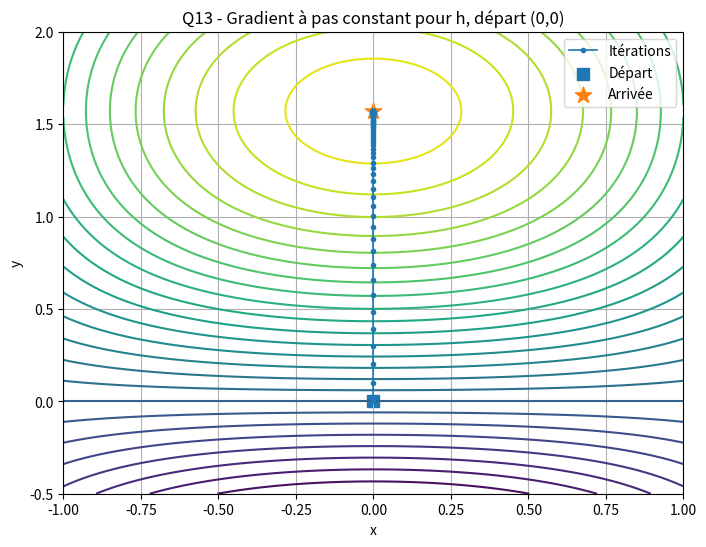
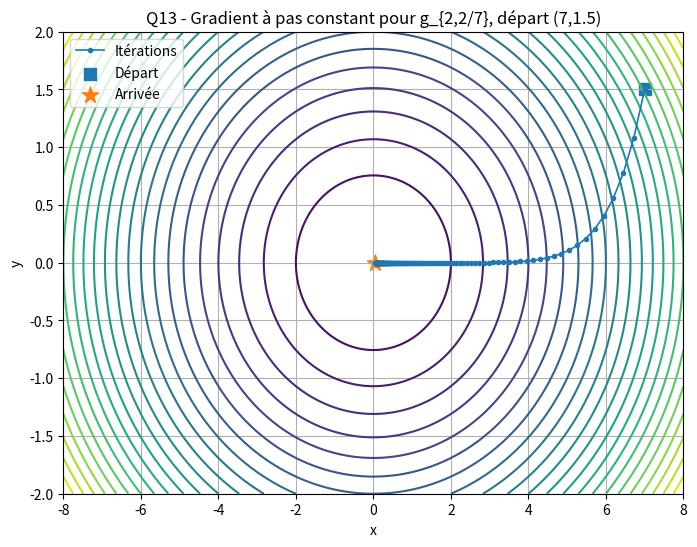
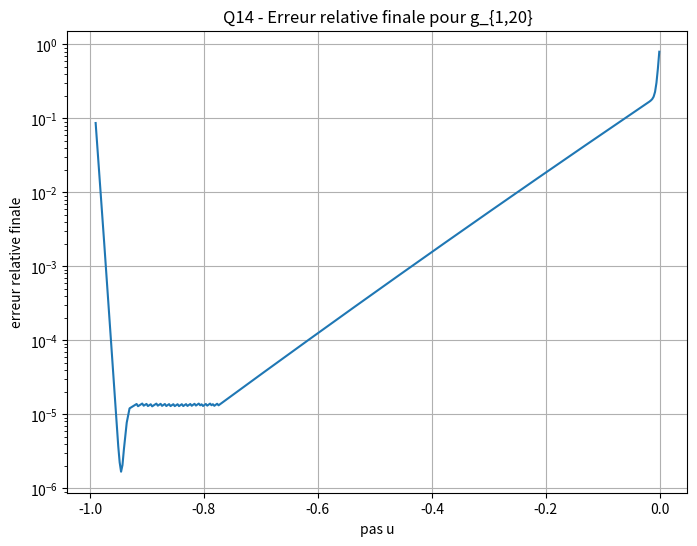
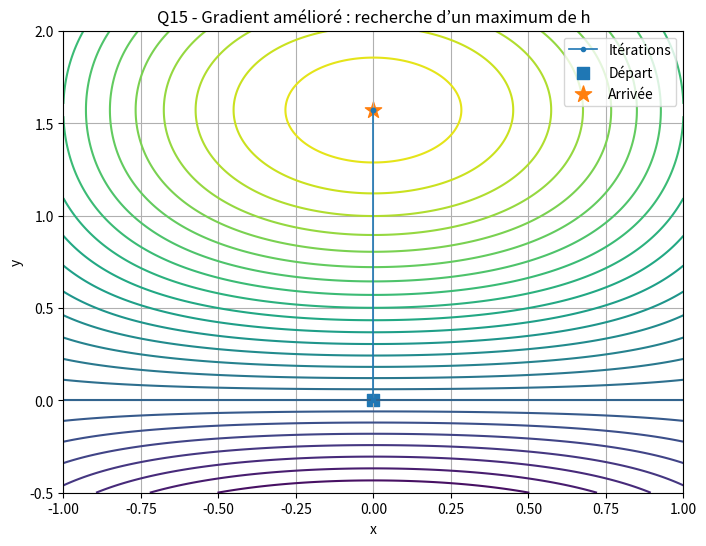
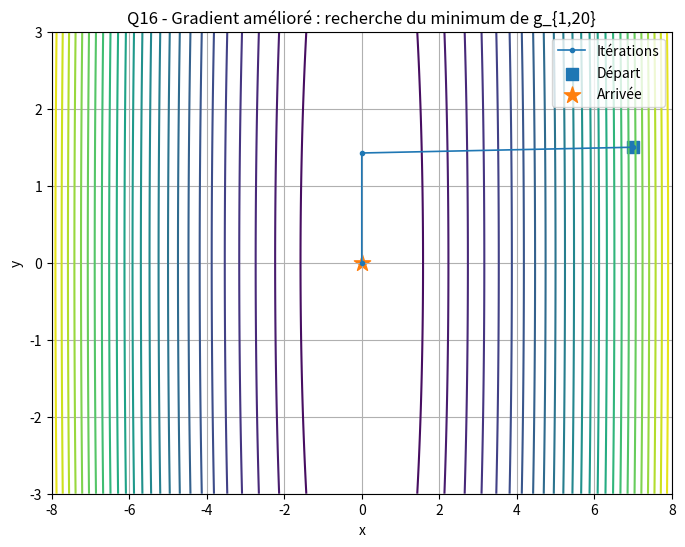
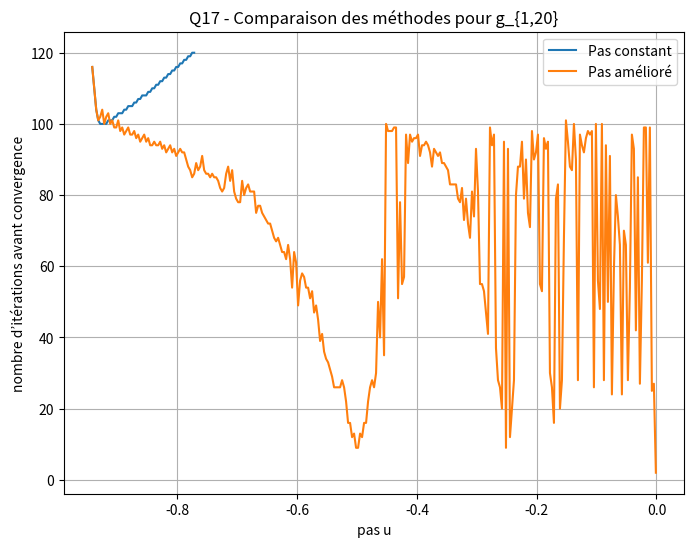
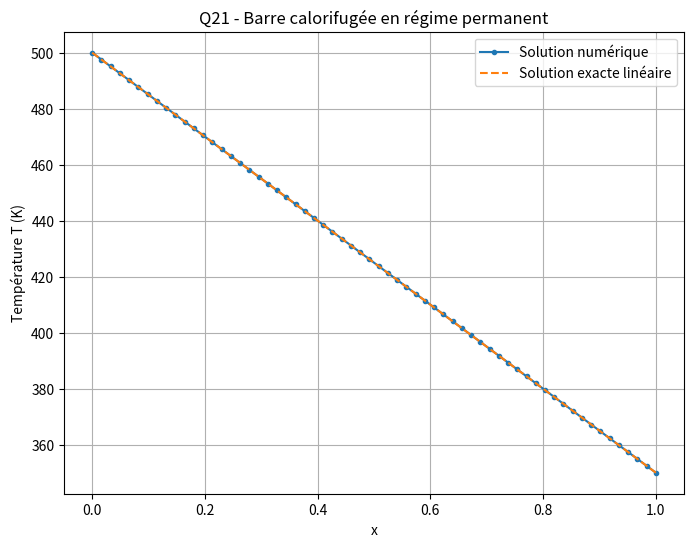
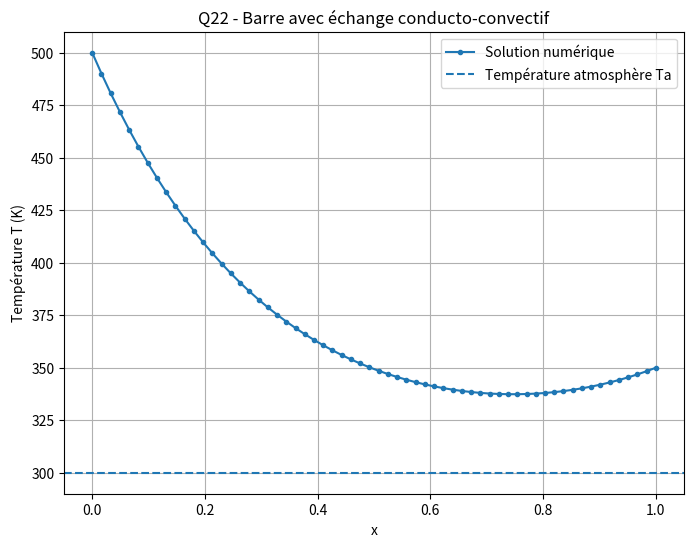

Reproduce these figures in Python, in order.
# -*- coding: utf-8 -*-
"""
Created on Tue May 26 16:56:19 2026

@author: youss
"""


import numpy as np
import matplotlib.pyplot as plt


# ============================================================
# Fonctions communes : g, h et leurs gradients
# ============================================================

# g_{a,b}(x,y) = x²/a + y²/b
def g(a, b):
    return lambda x, y: (x**2)/a + (y**2)/b

# dérivée partielle de g par rapport à x
def dg_dx(a, b):
    return lambda x, y: 2*x/a

# dérivée partielle de g par rapport à y
def dg_dy(a, b):
    return lambda x, y: 2*y/b

# h(x,y) = cos(x) sin(y)
def h(x, y):
    return np.cos(x) * np.sin(y)

# dérivée partielle de h par rapport à x
def dh_dx(x, y):
    return -np.sin(x) * np.sin(y)

# dérivée partielle de h par rapport à y
def dh_dy(x, y):
    return np.cos(x) * np.cos(y)

# norme du gradient ||grad f(x,y)||
def norme_grad(x, y, df1, df2):
    return np.sqrt(df1(x, y)**2 + df2(x, y)**2)


# ============================================================
# Fonction graphique commune : courbes de niveau + itérations
# ============================================================

def afficher_contours_et_iterations(f, Xn, Yn, xmin, xmax, ymin, ymax, titre):
    x = np.linspace(xmin, xmax, 300)
    y = np.linspace(ymin, ymax, 300)
    X, Y = np.meshgrid(x, y)
    Z = f(X, Y)

    plt.figure(figsize=(8, 6))
    plt.contour(X, Y, Z, levels=25)
    plt.plot(Xn, Yn, marker='o', markersize=3, linewidth=1.2, label='Itérations')
    plt.scatter([Xn[0]], [Yn[0]], marker='s', s=70, label='Départ')
    plt.scatter([Xn[-1]], [Yn[-1]], marker='*', s=150, label='Arrivée')
    plt.xlabel('x')
    plt.ylabel('y')
    plt.title(titre)
    plt.legend()
    plt.grid(True)
    plt.show()



# Question 12 


def gradpc(eps, MaxIter, u, x0, y0, df1, df2):
    """
    Méthode du gradient à pas constant.

    Formule :
        (x_{n+1}, y_{n+1}) = (x_n, y_n) + u * grad f(x_n, y_n)

    Pour chercher un minimum : prendre souvent u < 0.
    Pour chercher un maximum : prendre souvent u > 0.

    Retourne :
        n : nombre d'itérations effectuées
        Xn, Yn : listes des points calculés
        converged : True si ||grad f|| < eps
    """
    Xn = [float(x0)]
    Yn = [float(y0)]
    n = 0

    while n < MaxIter and norme_grad(Xn[-1], Yn[-1], df1, df2) > eps:
        x_new = Xn[-1] + u * df1(Xn[-1], Yn[-1])
        y_new = Yn[-1] + u * df2(Xn[-1], Yn[-1])
        Xn.append(float(x_new))
        Yn.append(float(y_new))
        n += 1

    converged = norme_grad(Xn[-1], Yn[-1], df1, df2) <= eps
    return n, np.array(Xn), np.array(Yn), converged


# ============================================================
# Question 13



def question13():
    eps = 1e-5
    MaxIter = 120

   
    n_h, Xh, Yh, conv_h = gradpc(eps, MaxIter, 0.10, 0, 0, dh_dx, dh_dy)
    afficher_contours_et_iterations(
        h, Xh, Yh,
        xmin=-1, xmax=1, ymin=-0.5, ymax=2.0,
        titre='Q13 - Gradient à pas constant pour h, départ (0,0)'
    )
    print('Q13 - h :')
    print('Nombre d\'itérations =', n_h)
    print('Dernier point =', (Xh[-1], Yh[-1]))
    print('Convergence =', conv_h)
    print('Valeur h finale =', h(Xh[-1], Yh[-1]))

    
    f_g = g(2, 2/7)
    df1_g = dg_dx(2, 2/7)
    df2_g = dg_dy(2, 2/7)

    n_g, Xg, Yg, conv_g = gradpc(eps, MaxIter, -0.04, 7, 1.5, df1_g, df2_g)
    afficher_contours_et_iterations(
        f_g, Xg, Yg,
        xmin=-8, xmax=8, ymin=-2, ymax=2,
        titre='Q13 - Gradient à pas constant pour g_{2,2/7}, départ (7,1.5)'
    )
    print('\nQ13 - g_{2,2/7} :')
    print('Nombre d\'itérations =', n_g)
    print('Dernier point =', (Xg[-1], Yg[-1]))
    print('Convergence =', conv_g)
    print('Valeur g finale =', f_g(Xg[-1], Yg[-1]))

question13()


# ============================================================
# Question 14

def question14():
    eps = 1e-5
    MaxIter = 120
    x0, y0 = 7, 1.5

    f_g = g(1, 20)
    df1_g = dg_dx(1, 20)
    df2_g = dg_dy(1, 20)

    us = np.linspace(-0.99, -0.001, 400)
    erreurs = []
    convergences = []


    distance_initiale = np.sqrt(x0**2 + y0**2)

    for u in us:
        n, Xn, Yn, conv = gradpc(eps, MaxIter, u, x0, y0, df1_g, df2_g)
        distance_finale = np.sqrt(Xn[-1]**2 + Yn[-1]**2)
        erreur_relative = distance_finale / distance_initiale
        erreurs.append(erreur_relative)
        convergences.append(conv)

    erreurs = np.array(erreurs)
    convergences = np.array(convergences)

    plt.figure(figsize=(8, 6))
    plt.plot(us, erreurs)
    plt.yscale('log')
    plt.xlabel('pas u')
    plt.ylabel('erreur relative finale')
    plt.title('Q14 - Erreur relative finale pour g_{1,20}')
    plt.grid(True)
    plt.show()

    meilleur_indice = np.argmin(erreurs)
    print('Q14 :')
    print('Meilleur u testé =', us[meilleur_indice])
    print('Erreur relative minimale =', erreurs[meilleur_indice])
    print('Nombre de valeurs de u ayant convergé =', np.sum(convergences), '/', len(us))

question14()


# ============================================================
# Questions 15 et 16


def gradamax(eps, MaxIter, u, x0, y0, f, df1, df2, kmax=10000):
    """
    Gradient amélioré pour chercher un maximum.
    On avance dans la direction du gradient et on augmente k tant que f augmente.
    """
    Xn = [float(x0)]
    Yn = [float(y0)]
    n = 0

    while n < MaxIter and norme_grad(Xn[-1], Yn[-1], df1, df2) > eps:
        gx = df1(Xn[-1], Yn[-1])
        gy = df2(Xn[-1], Yn[-1])

        k = 1
        F1 = f(Xn[-1] + k*u*gx, Yn[-1] + k*u*gy)
        F2 = f(Xn[-1] + (k+1)*u*gx, Yn[-1] + (k+1)*u*gy)

        while F2 > F1 and k < kmax:
            k += 1
            F1 = F2
            F2 = f(Xn[-1] + (k+1)*u*gx, Yn[-1] + (k+1)*u*gy)

        Xn.append(float(Xn[-1] + k*u*gx))
        Yn.append(float(Yn[-1] + k*u*gy))
        n += 1

    converged = norme_grad(Xn[-1], Yn[-1], df1, df2) <= eps
    return n, np.array(Xn), np.array(Yn), converged


def gradamin(eps, MaxIter, u, x0, y0, f, df1, df2, kmax=10000):
    """
    Gradient amélioré pour chercher un minimum.
    Avec u < 0, on avance dans la direction opposée au gradient.
    On augmente k tant que f diminue.
    """
    Xn = [float(x0)]
    Yn = [float(y0)]
    n = 0

    while n < MaxIter and norme_grad(Xn[-1], Yn[-1], df1, df2) > eps:
        gx = df1(Xn[-1], Yn[-1])
        gy = df2(Xn[-1], Yn[-1])

        k = 1
        F1 = f(Xn[-1] + k*u*gx, Yn[-1] + k*u*gy)
        F2 = f(Xn[-1] + (k+1)*u*gx, Yn[-1] + (k+1)*u*gy)

        while F2 < F1 and k < kmax:
            k += 1
            F1 = F2
            F2 = f(Xn[-1] + (k+1)*u*gx, Yn[-1] + (k+1)*u*gy)

        Xn.append(float(Xn[-1] + k*u*gx))
        Yn.append(float(Yn[-1] + k*u*gy))
        n += 1

    converged = norme_grad(Xn[-1], Yn[-1], df1, df2) <= eps
    return n, np.array(Xn), np.array(Yn), converged


def question15_16():
    eps = 1e-5
    MaxIter = 120

    # Q15 : test de gradamax sur h depuis (0,0)
    n_max, Xmax, Ymax, conv_max = gradamax(eps, MaxIter, 0.01, 0, 0, h, dh_dx, dh_dy)
    afficher_contours_et_iterations(
        h, Xmax, Ymax,
        xmin=-1, xmax=1, ymin=-0.5, ymax=2.0,
        titre='Q15 - Gradient amélioré : recherche d’un maximum de h'
    )
    print('Q15 - gradamax sur h :')
    print('Nombre d\'itérations =', n_max)
    print('Dernier point =', (Xmax[-1], Ymax[-1]))
    print('Convergence =', conv_max)
    print('Valeur h finale =', h(Xmax[-1], Ymax[-1]))

    # Q16 : test de gradamin sur g_{1,20} depuis (7,1.5)
    f_g = g(1, 20)
    df1_g = dg_dx(1, 20)
    df2_g = dg_dy(1, 20)

    n_min, Xmin, Ymin, conv_min = gradamin(eps, MaxIter, -0.01, 7, 1.5, f_g, df1_g, df2_g)
    afficher_contours_et_iterations(
        f_g, Xmin, Ymin,
        xmin=-8, xmax=8, ymin=-3, ymax=3,
        titre='Q16 - Gradient amélioré : recherche du minimum de g_{1,20}'
    )
    print('\nQ16 - gradamin sur g_{1,20} :')
    print('Nombre d\'itérations =', n_min)
    print('Dernier point =', (Xmin[-1], Ymin[-1]))
    print('Convergence =', conv_min)
    print('Valeur g finale =', f_g(Xmin[-1], Ymin[-1]))

question15_16()


# ============================================================
# Question 17

def question17():
    eps = 1e-5
    MaxIter = 120
    x0, y0 = 7, 1.5

    f_g = g(1, 20)
    df1_g = dg_dx(1, 20)
    df2_g = dg_dy(1, 20)

    us = np.linspace(-0.999, -0.001, 300)
    iterations_pas_constant = []
    iterations_pas_ameliore = []

    for u in us:
        n1, X1, Y1, conv1 = gradpc(eps, MaxIter, u, x0, y0, df1_g, df2_g)
        n2, X2, Y2, conv2 = gradamin(eps, MaxIter, u, x0, y0, f_g, df1_g, df2_g)

        iterations_pas_constant.append(n1 if conv1 else np.nan)
        iterations_pas_ameliore.append(n2 if conv2 else np.nan)

    plt.figure(figsize=(8, 6))
    plt.plot(us, iterations_pas_constant, label='Pas constant')
    plt.plot(us, iterations_pas_ameliore, label='Pas amélioré')
    plt.xlabel('pas u')
    plt.ylabel('nombre d’itérations avant convergence')
    plt.title('Q17 - Comparaison des méthodes pour g_{1,20}')
    plt.grid(True)
    plt.legend()
    plt.show()

    print('Q17 :')
    print('Médiane des itérations - pas constant =', np.nanmedian(iterations_pas_constant))
    print('Médiane des itérations - pas amélioré =', np.nanmedian(iterations_pas_ameliore))

question17()




# ============================================================
# Question 19


def gradient_pas_optimal(A, b, y0=None, eps=1e-10, MaxIter=10000):
    A = np.array(A, dtype=float)
    b = np.array(b, dtype=float)
    n = len(b)

    if y0 is None:
        y = np.zeros(n)
    else:
        y = np.array(y0, dtype=float)

    Y = [y.copy()]

    for k in range(MaxIter):
        G = 2 * (A @ y - b)

        if np.linalg.norm(G) == 0:
            break

        rho = (np.linalg.norm(G)**2) / (2 * (G.T @ A @ G))
        y_new = y - rho * G
        Y.append(y_new.copy())

        if np.linalg.norm(y_new - y) < eps:
            y = y_new
            break

        y = y_new

    return k + 1, y, np.array(Y)


# ============================================================
# Question 20
# Tests pour n=2 et n=3, comparaison avec numpy.linalg.solve.


def question20():
    # Test n = 2
    A2 = np.array([[4, 1],
                   [1, 3]], dtype=float)
    b2 = np.array([1, 2], dtype=float)

    n2, y2, Y2 = gradient_pas_optimal(A2, b2, y0=[0, 0], eps=1e-10, MaxIter=10000)
    exact2 = np.linalg.solve(A2, b2)

    print('Q20 - Test n=2')
    print('Nombre d\'itérations =', n2)
    print('Solution par gradient =', y2)
    print('Solution exacte numpy =', exact2)
    print('Erreur =', np.linalg.norm(y2 - exact2))

    # Test n = 3
    A3 = np.array([[4, 1, 0],
                   [1, 3, 1],
                   [0, 1, 2]], dtype=float)
    b3 = np.array([1, 2, 3], dtype=float)

    n3, y3, Y3 = gradient_pas_optimal(A3, b3, y0=[0, 0, 0], eps=1e-10, MaxIter=10000)
    exact3 = np.linalg.solve(A3, b3)

    print('\nQ20 - Test n=3')
    print('Nombre d\'itérations =', n3)
    print('Solution par gradient =', y3)
    print('Solution exacte numpy =', exact3)
    print('Erreur =', np.linalg.norm(y3 - exact3))

question20()


# ============================================================
# Questions 21 et 22

def construire_systeme_chaleur(N, c, f_source, a_bord, b_bord):
    dx = 1 / (N + 1)
    xs = np.linspace(dx, 1 - dx, N)

    A = np.zeros((N, N))
    rhs = np.zeros(N)

    for i, x in enumerate(xs):
        ci = c(x) if callable(c) else c
        fi = f_source(x) if callable(f_source) else f_source

        A[i, i] = 2 / dx**2 + ci

        if i > 0:
            A[i, i-1] = -1 / dx**2
        if i < N - 1:
            A[i, i+1] = -1 / dx**2

        rhs[i] = fi

    rhs[0] += a_bord / dx**2
    rhs[-1] += b_bord / dx**2

    return A, rhs, xs


def resoudre_chaleur(N, c, f_source, a_bord, b_bord, eps=1e-10, MaxIter=100000):
    A, rhs, xs = construire_systeme_chaleur(N, c, f_source, a_bord, b_bord)
    n, T_interieur, Y = gradient_pas_optimal(A, rhs, y0=np.zeros(N), eps=eps, MaxIter=MaxIter)

    x_total = np.concatenate(([0], xs, [1]))
    T_total = np.concatenate(([a_bord], T_interieur, [b_bord]))

    return n, x_total, T_total


def question21():
    N = 60
    a_bord = 500
    b_bord = 350

    # Barre parfaitement calorifugée :
    n, x, T = resoudre_chaleur(N, c=0, f_source=0, a_bord=a_bord, b_bord=b_bord)

    # Solution exacte attendue : droite entre 500 K et 350 K
    T_exacte = a_bord + (b_bord - a_bord) * x

    plt.figure(figsize=(8, 6))
    plt.plot(x, T, marker='o', markersize=3, label='Solution numérique')
    plt.plot(x, T_exacte, linestyle='--', label='Solution exacte linéaire')
    plt.xlabel('x')
    plt.ylabel('Température T (K)')
    plt.title('Q21 - Barre calorifugée en régime permanent')
    plt.grid(True)
    plt.legend()
    plt.show()

    print('Q21 :')
    print('Nombre d\'itérations =', n)
    print('Température minimale =', np.min(T))
    print('Température maximale =', np.max(T))


def question22():
    N = 60
    a_bord = 500
    b_bord = 350
    Ta = 300
    D = np.sqrt(0.1)
    c_val = 1 / D**2
    f_val = c_val * Ta

    n, x, T = resoudre_chaleur(N, c=c_val, f_source=f_val, a_bord=a_bord, b_bord=b_bord)

    plt.figure(figsize=(8, 6))
    plt.plot(x, T, marker='o', markersize=3, label='Solution numérique')
    plt.axhline(Ta, linestyle='--', label='Température atmosphère Ta')
    plt.xlabel('x')
    plt.ylabel('Température T (K)')
    plt.title('Q22 - Barre avec échange conducto-convectif')
    plt.grid(True)
    plt.legend()
    plt.show()

    print('Q22 :')
    print('D =', D)
    print('c =', c_val)
    print('f =', f_val)
    print('Nombre d\'itérations =', n)
    print('Température minimale =', np.min(T))
    print('Température maximale =', np.max(T))

question21()
question22()
